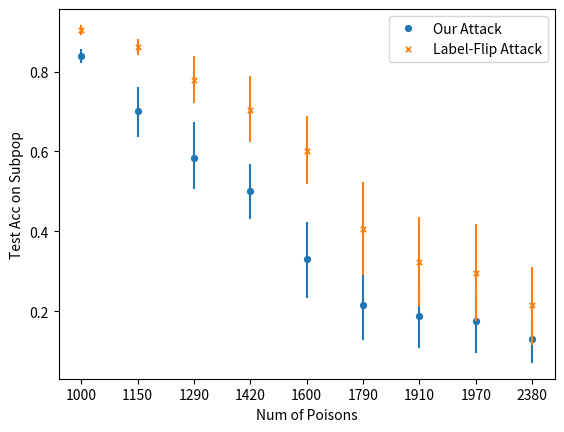

Here is the Python script that generated this plot:
import numpy as np
import seaborn as sns
import pandas as pd
import matplotlib.pyplot as plt
import matplotlib as mpl
mpl.rcParams['figure.dpi'] = 200


if __name__ == "__main__":
    gen_seeds = [80346, 80346, 80346, 793, 16, 16, 2021, 4, 4]
    gen_sizes = [1000, 1150, 1290, 1420, 1600, 1790, 1910, 1970, 2380]
    seeds_tried = [24, 105, 418, 666, 3309, 42, 190, 762, 7, 3000]

    # MTP to MTP
    # our_pop_accs = np.array([
    #     [0.720, 0.728, 0.582, 0.765, 0],
    #     [0.640, 0.663, 0.478, 0.698, 0],
    #     [0.467, 0.499, 0, 0.513, 0],
    #     [0.409, 0.453, 0, 0.459, 0],
    #     [0.370, 0.422, 0, 0.425, 0]
    # ])
    # flip_pop_accs = np.array([
    #     [[0.952, 0.952, 0.952], [0.947, 0.947, 0.947], [0.894, 0.892, 0.894],
    #         [0.958, 0.958, 0.956], [0.966, 0.966, 0.965]],
    #     [[0.944, 0.945, 0.945], [0.938, 0.938, 0.940], [0.875, 0.877, 0.877],
    #         [0.947, 0.949, 0.949], [0.944, 0.944, 0.949]],
    #     [[0.907, 0.905, 0.905], [0.898, 0.898, 0.896], [0.841, 0.840, 0.840],
    #         [0.919, 0.917, 0.917], [0.884, 0.884, 0.884]],
    #     [[0.898, 0.896, 0.898], [0.887, 0.889, 0.891], [0.822, 0.824, 0.824],
    #         [0.903, 0.903, 0.907], [0.850, 0.848, 0.850]],
    #     [[0.892, 0.889, 0.891], [0.885, 0.885, 0.885], [0.813, 0.811, 0.811],
    #         [0.901, 0.901, 0.901], [0.843, 0.838, 0.840]]
    # ])
    # flip_pop_accs = np.mean(flip_pop_accs, -1)

    our_pop_accs = np.array([
        [0.838, 0.827, 0.864, 0.838, 0.824, 0.760, 0.857, 0.903, 0.924, 0.758],
        [0.776, 0.774, 0.757, 0.810, 0.212, 0.552, 0.827, 0.832, 0.887, 0.591],
        [0.720, 0.728, 0.582, 0.765, 0,     0.349, 0.795, 0.667, 0.843, 0.393],
        [0.640, 0.663, 0.478, 0.698, 0,     0.349, 0.704, 0.536, 0.589, 0.356],
        [0.570, 0.582, 0.287, 0.601, 0,     0,     0.716,     0, 0.526, 0.019], 
        [0.467, 0.499,     0, 0.513, 0,     0,     0.626,     0, 0.044,     0],
        [0.409, 0.453,     0, 0.459, 0,     0,     0.557,     0,     0,     0],
        [0.370, 0.422,     0, 0.425, 0,     0,     0.543,     0,     0,     0],
        [0.235, 0.332,     0, 0.333, 0,     0,     0.397,     0,     0,     0]
    ])
    flip_pop_accs = np.array([
        [0.905, 0.898, 0.864, 0.914, 0.861, 0.894, 0.915, 0.974, 0.944, 0.868],
        [0.882, 0.878, 0.818, 0.899, 0.769, 0.832, 0.898, 0.945, 0.899, 0.801],
        [0.875, 0.864, 0.783, 0.880, 0.280, 0.741, 0.880, 0.894, 0.868, 0.725],
        [0.845, 0.845, 0.732, 0.873, 0,     0.587, 0.877, 0.825, 0.834, 0.628],
        [0.810, 0.804, 0.607, 0.840, 0,     0.319, 0.852, 0.584, 0.755, 0.439], 
        [0.744, 0.743, 0.257, 0.762, 0,         0, 0.811, 0.113, 0.582, 0.044],
        [0.702, 0.700, 0.004, 0.720, 0,         0, 0.776,     0, 0.323, 0],
        [0.668, 0.697,     0, 0.684, 0,         0, 0.760,     0, 0.138, 0],
        [0.450, 0.561,     0, 0.527, 0,         0, 0.619,     0,     0, 0]
    ])

    columns = ["Num of Poisons", "Test Acc on Subpop", "Attack"]
    data = []
    # Add data for our attack
    for i in range(our_pop_accs.shape[0]):
        for j in range(our_pop_accs.shape[1]):
            data.append([i, our_pop_accs[i][j], "Our Attack"])

    # Add data for label-flip attack
    for i in range(flip_pop_accs.shape[0]):
        for j in range(flip_pop_accs.shape[1]):
            data.append([i, flip_pop_accs[i][j], "Label-Flip Attack"])

    df = pd.DataFrame(data, columns=columns)

    fig, ax = plt.subplots()
    # sns_plot = sns.boxplot(
    #     x=columns[0], y=columns[1], hue=columns[2], data=df, ax=ax,
    #     medianprops={'linewidth': 3})

    sns_plot = sns.lineplot(
        x=columns[0], y=columns[1], data=df, ax=ax,
        hue=columns[2], style=columns[2],
        markers=True, dashes=False,
        linestyle='', err_style="bars", ci=68
        )
    ax.xaxis.set_ticks(np.arange(len(gen_sizes)))
    ax.xaxis.set_ticklabels(gen_sizes)

    # # Remove legend title
    handles, labels = ax.get_legend_handles_labels()
    ax.legend(handles=handles[0:], labels=labels[0:])

    fig = sns_plot.get_figure()
    fig.savefig("test_on_unseen_models.png")

    # means = np.mean(our_pop_accs, 1)
    # stds = np.std(our_pop_accs, 1)
    # _, _, bars = plt.errorbar(
    #     [str(x) for x in gen_sizes], means, yerr=stds,
    #     fmt='o', label="Our Attack",
    #     elinewidth=4)
    # # [bar.set_alpha(0.75) for bar in bars]

    # means = np.mean(flip_pop_accs, 1)
    # stds = np.std(flip_pop_accs, 1)
    # _, _, bars = plt.errorbar(
    #     [str(x) for x in gen_sizes], means, yerr=stds,
    #     fmt='o', label="Label-Flip Attack",
    #     elinewidth=2)
    # # [bar.set_alpha(0.75) for bar in bars]

    # plt.legend()
    # plt.savefig("test_on_unseen_models.png")
